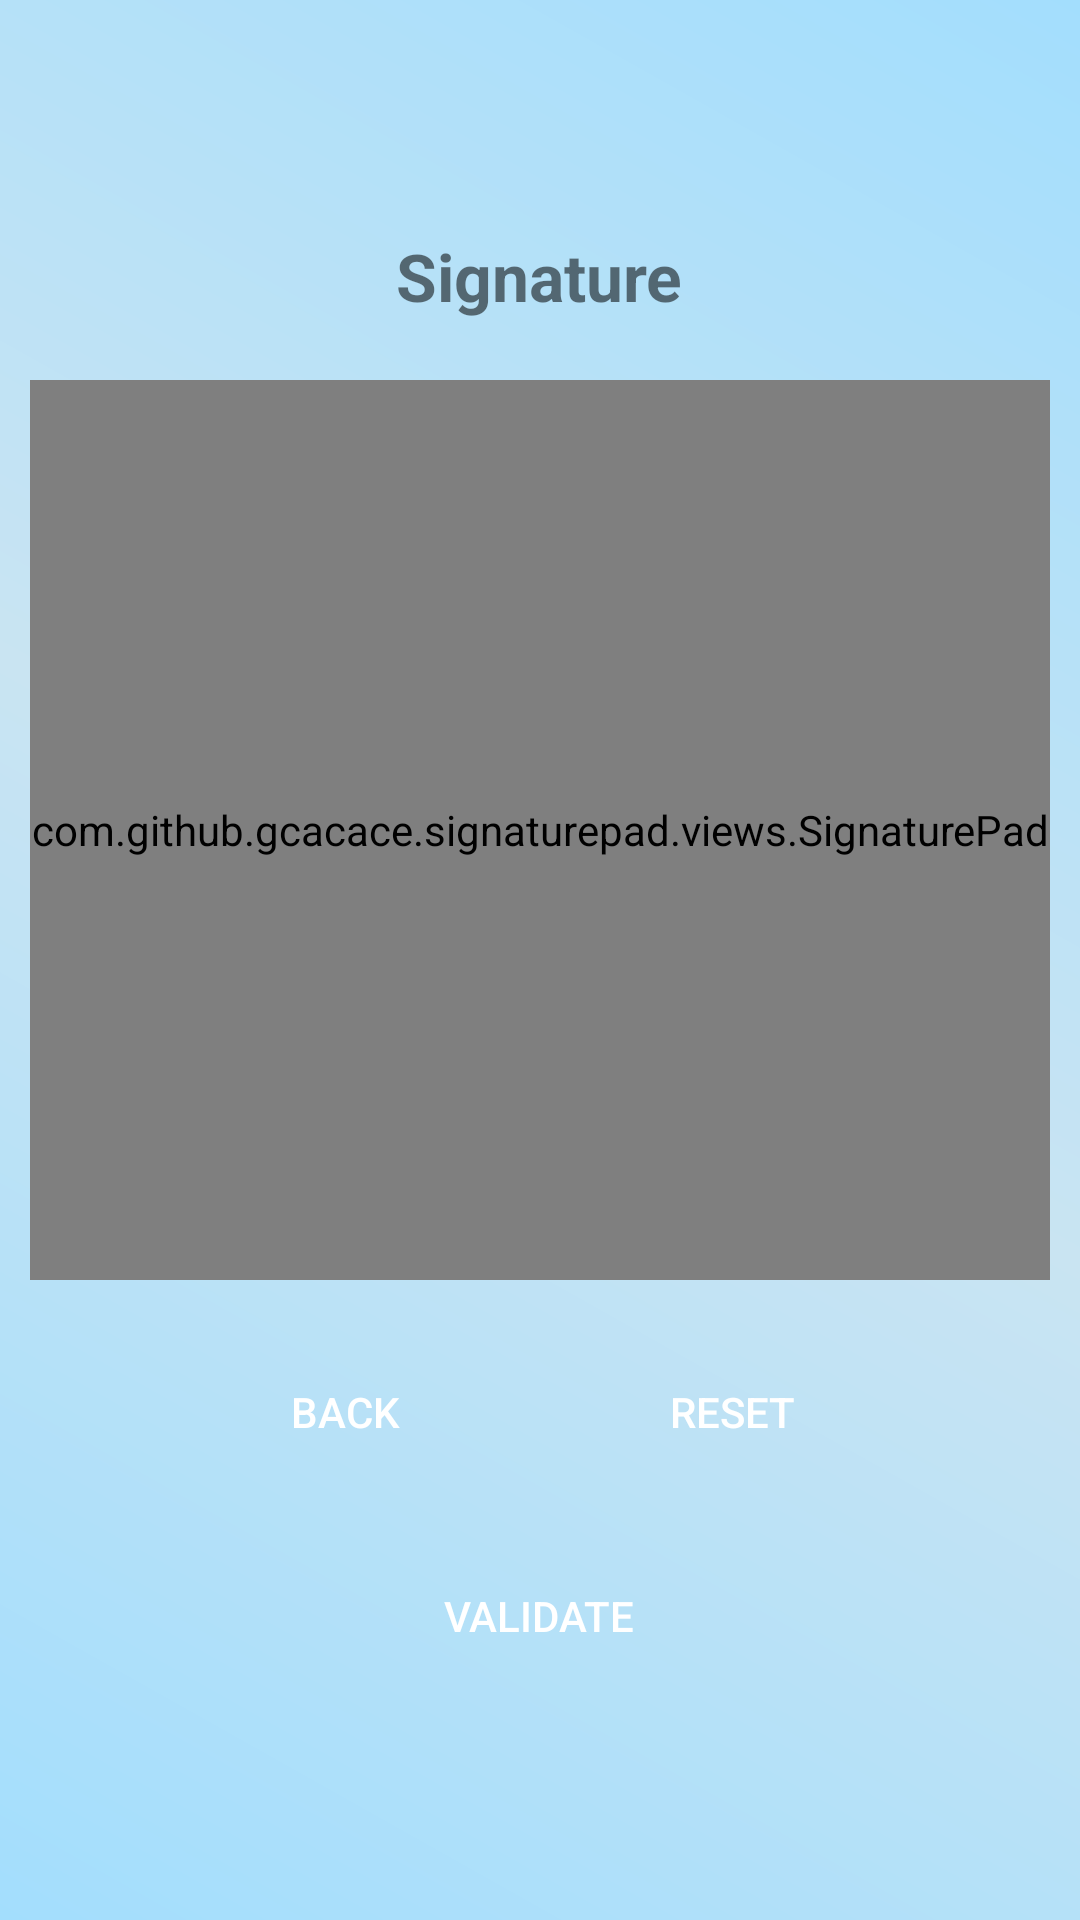

Write the Android layout XML for this screen, with the resource values it uses.
<!-- AndroidManifest.xml: application theme AppTheme -->
<!-- res/layout/signature.xml -->
<?xml version="1.0" encoding="utf-8"?>
<LinearLayout xmlns:android="http://schemas.android.com/apk/res/android"
    android:layout_width="match_parent"
    android:background="@drawable/background_gradiant"
    android:layout_height="match_parent"
    android:gravity="center"
    android:orientation="vertical">

    <TextView
        android:layout_width="wrap_content"
        android:layout_height="wrap_content"
        android:layout_marginHorizontal="40dp"
        android:labelFor="@id/question_edittext"
        android:textStyle="bold"
        android:text="@string/signature"
        android:textAlignment="center"
        android:textSize="22sp" />

    <com.github.gcacace.signaturepad.views.SignaturePad xmlns:app="http://schemas.android.com/apk/res-auto"
        android:id="@+id/signature_pad"

        android:layout_width="match_parent"
        android:layout_height="300dp"
        android:layout_marginTop="20dp"
        android:layout_marginHorizontal="10dp"
        android:background="@drawable/border"
        app:penColor="@android:color/black" />

    <LinearLayout
        android:layout_width="match_parent"
        android:layout_height="wrap_content"
        android:layout_marginTop="20dp"
        android:gravity="center"
        android:orientation="horizontal">

        <Button
            android:id="@+id/signature_btn_back"
            android:layout_width="wrap_content"
            android:layout_height="wrap_content"
            android:layout_marginHorizontal="20dp"
            android:text="@string/back" />

        <Button
            android:id="@+id/signature_btn_reset"
            android:layout_width="wrap_content"
            android:layout_height="wrap_content"
            android:layout_marginHorizontal="20dp"
            android:text="@string/reset" />

    </LinearLayout>

    <Button
        android:id="@+id/signature_btn_validate"
        android:layout_width="wrap_content"
        android:layout_height="wrap_content"
        android:layout_marginTop="20dp"
        android:text="@string/validate" />


</LinearLayout>
<!-- resources referenced by this layout -->
<resources>
  <!-- drawable background_gradiant (drawable) -->
  <?xml version="1.0" encoding="utf-8"?>
  <shape xmlns:android="http://schemas.android.com/apk/res/android"
      android:shape="rectangle">
      <gradient
          android:startColor="#A3DEFD"
          android:centerColor="#C9E4F2"
          android:endColor="#A3DEFD"
          android:angle="45"/>
  </shape>
  <!-- drawable border (drawable) -->
  <?xml version="1.0" encoding="utf-8"?>
  <shape xmlns:android="http://schemas.android.com/apk/res/android"
      android:shape="rectangle">
      <solid android:color="@android:color/white" />
      <stroke
          android:width="1dip"
          android:color="@color/black" />
      <padding
          android:bottom="10dp"
          android:left="10dp"
          android:right="10dp"
          android:top="10dp" />
  </shape>
  <string name="back">Back</string>
  <string name="reset">reset</string>
  <string name="signature">Signature</string>
  <string name="validate">Validate</string>
  <style name="AppTheme" parent="Theme.AppCompat.Light.DarkActionBar">
          <item name="colorPrimary">@color/colorPrimary</item>
          <item name="colorPrimaryDark">@color/colorPrimaryDark</item>
          <item name="colorAccent">@color/colorAccent</item>
          <item name="buttonStyle">@style/BlueButton</item>
      </style>
  <color name="black">#FF000000</color>
  <color name="colorPrimary">#1e88e5</color>
  <color name="colorPrimaryDark">#005cb2</color>
  <color name="colorAccent">#1e88e5</color>
  <style name="BlueButton" parent="Widget.AppCompat.Button">
          <item name="android:background">@drawable/button_selector</item>
          <item name="android:textColor">@color/colorOnPrimary</item>
          <item name="android:paddingLeft">24dp</item>
          <item name="android:paddingRight">24dp</item>
      </style>
  <color name="colorOnPrimary">@color/white</color>
  <color name="white">#FFFFFFFF</color>
</resources>
